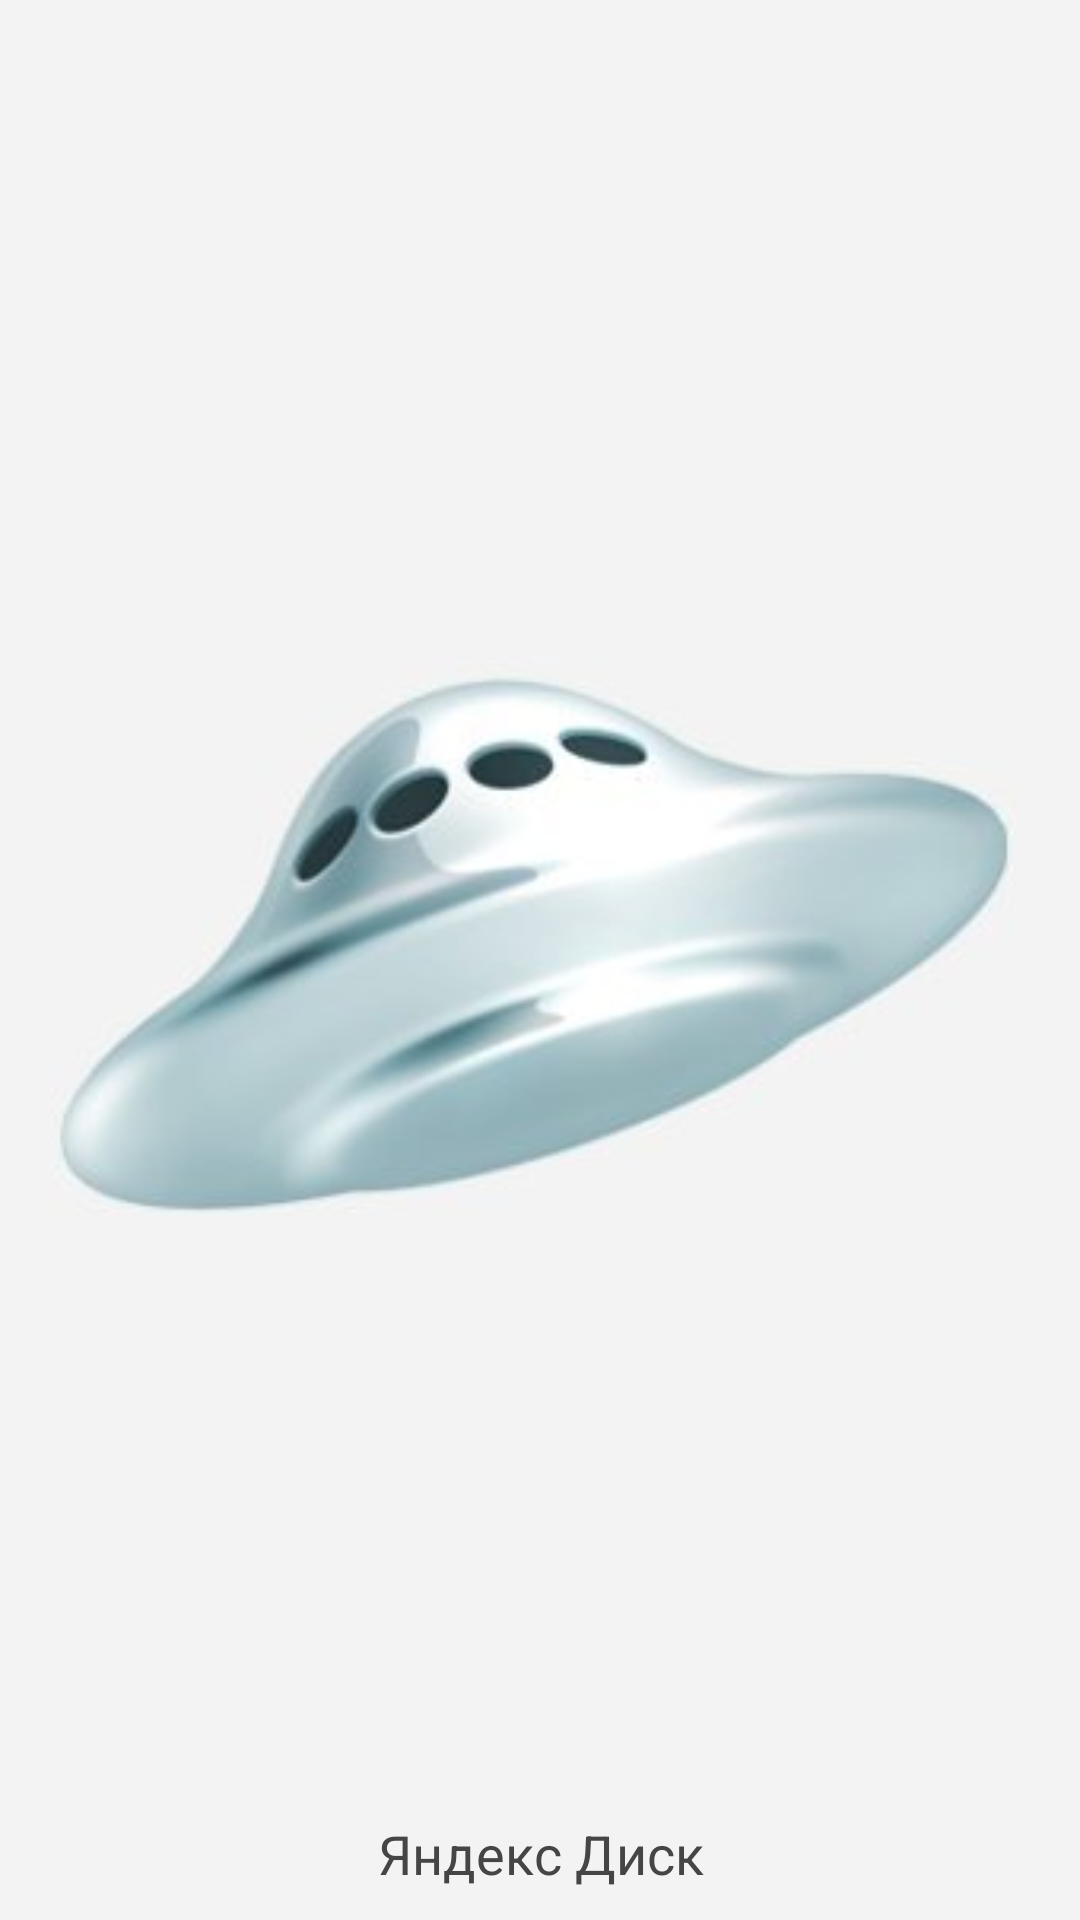

Reconstruct the res/layout file that produces this screen, plus the resources it refers to.
<!-- AndroidManifest.xml: application theme AppTheme -->
<!-- res/layout/activity_splash_screen.xml -->
<RelativeLayout xmlns:android="http://schemas.android.com/apk/res/android"
    android:layout_width="fill_parent"
    android:layout_height="fill_parent"
    android:background="@color/splash_background" >

    <ImageView
        android:id="@+id/imgLogo"
        android:layout_width="match_parent"
        android:layout_height="match_parent"
        android:layout_centerInParent="true"
        android:src="@drawable/splash"
        android:tileMode="repeat" />

    <TextView
        android:layout_width="fill_parent"
        android:layout_height="wrap_content"
        android:layout_alignParentBottom="true"
        android:layout_marginBottom="10dp"
        android:gravity="center_horizontal"
        android:text="@string/splash_test_label"
        android:textColor="#454545"
        android:textSize="18sp" />

</RelativeLayout>
<!-- resources referenced by this layout -->
<resources>
  <color name="splash_background">#f3f3f3</color>
  <!-- drawable splash: jpg bitmap (drawable-xxhdpi, 6294 bytes) -->
  <string name="splash_test_label">Яндекс Диск</string>
  <style name="AppTheme" parent="android:Theme.Material">
          <item name="android:textColorPrimary">@color/action_bar_text</item>
          
          
          <item name="android:colorPrimary">@color/action_bar</item>
          
          <item name="android:colorPrimaryDark">@color/action_bar_dark</item>
          
          <item name="android:colorAccent">#ff3d00</item>
      </style>
</resources>
